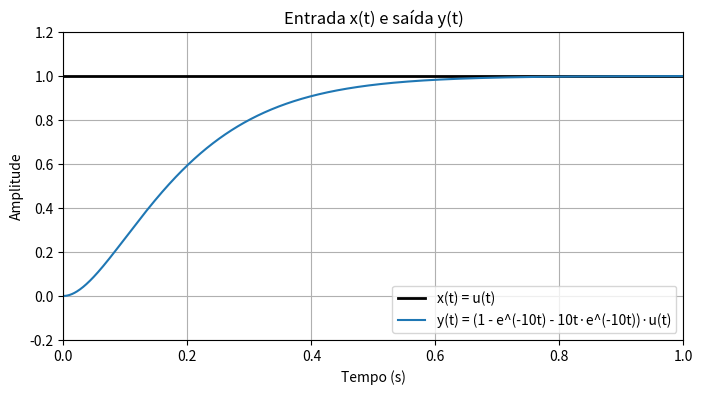

The script that saved this image:
import numpy as np
import matplotlib.pyplot as plt

# Vetor de tempo
t = np.linspace(0, 1, 1000)
u = (t >= 0).astype(float)  # Degrau unitário

# Entrada
x = u  # x(t) = u(t)

# Saída
y = (1 - np.exp(-10*t) - 10*t*np.exp(-10*t)) * u

# Plotar
plt.figure(figsize=(8, 4))
plt.plot(t, x, label='x(t) = u(t)', color='black', linewidth=2)
plt.plot(t, y, label='y(t) = (1 - e^(-10t) - 10t·e^(-10t))·u(t)', color='tab:blue')
plt.xlabel('Tempo (s)')
plt.ylabel('Amplitude')
plt.title('Entrada x(t) e saída y(t)')
plt.legend()
plt.grid(True)
plt.xlim(0, 1)
plt.ylim(-0.2, 1.2)
plt.show()
